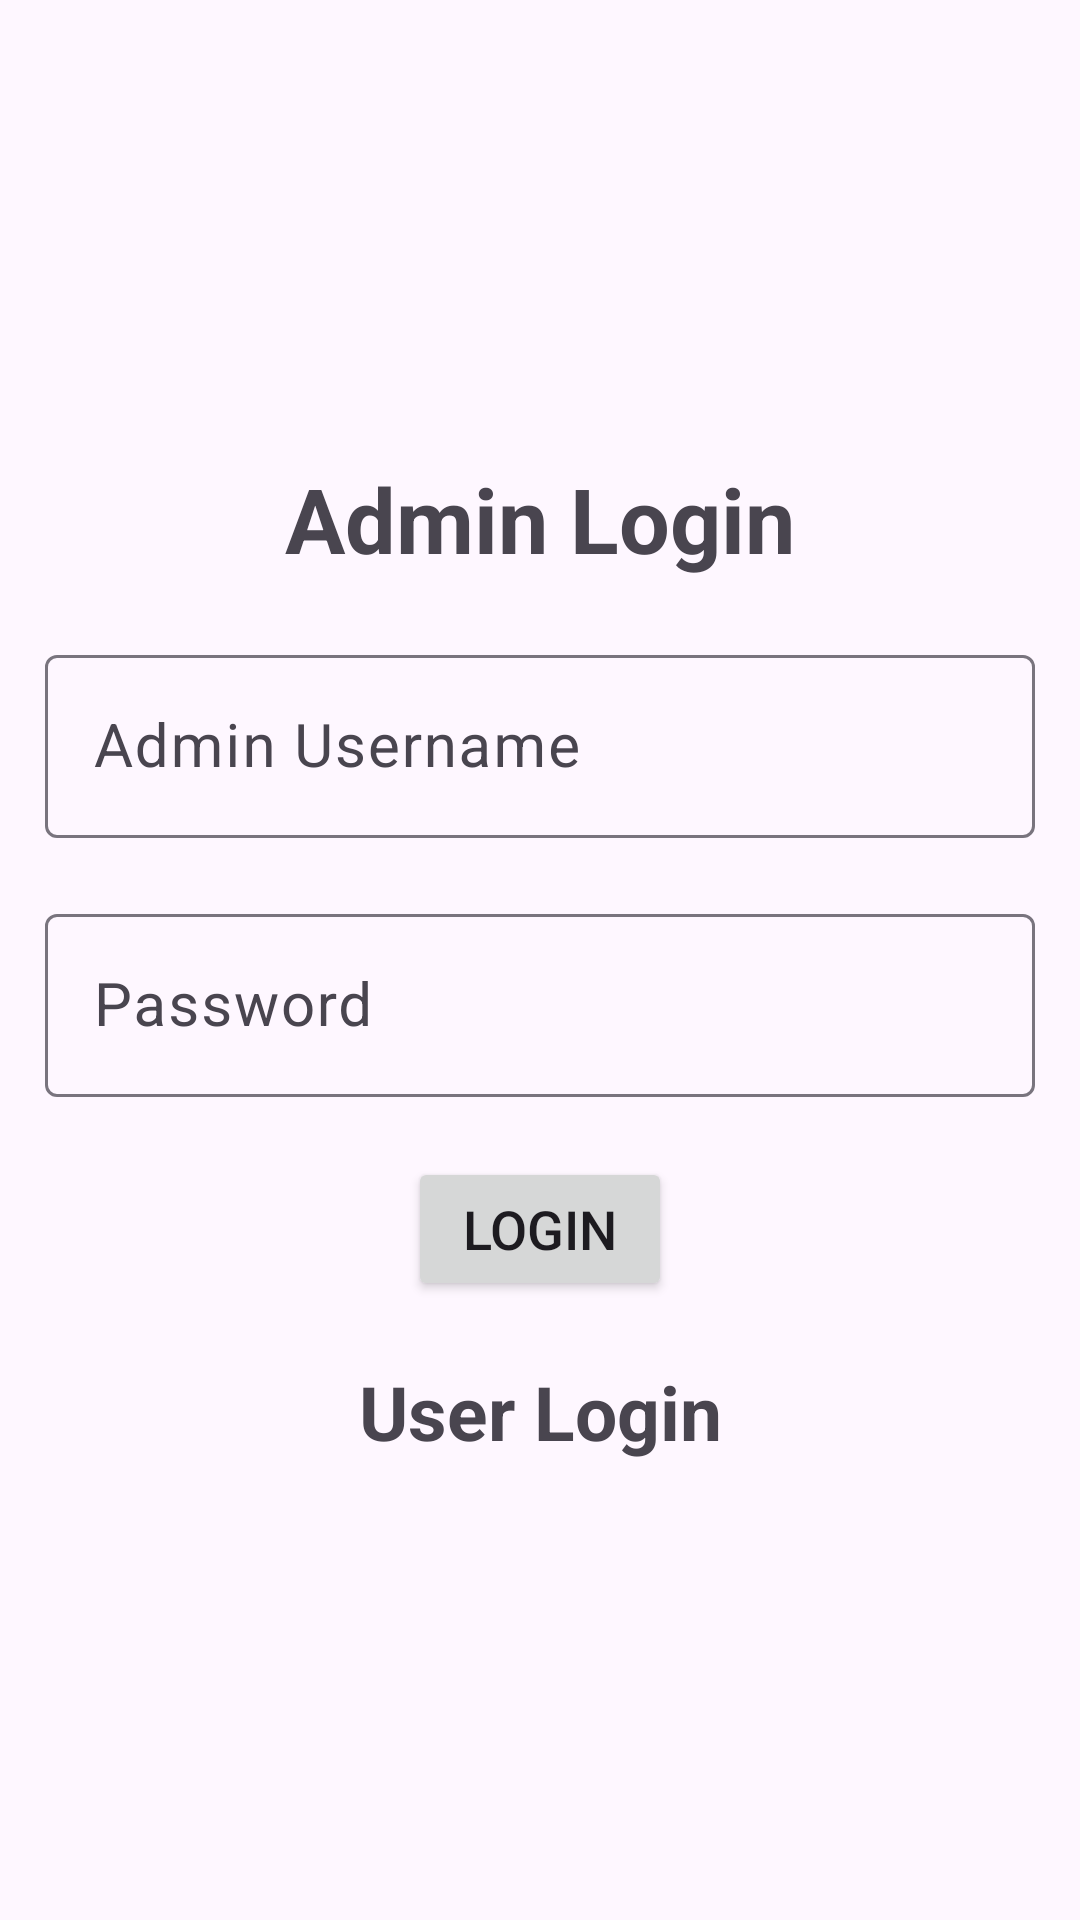

The Android layout XML behind this screen, and the referenced resources:
<!-- AndroidManifest.xml: application theme Theme.Material3.Light -->
<!-- res/layout/activity_adminlogin.xml -->
<?xml version="1.0" encoding="utf-8"?>
<LinearLayout xmlns:android="http://schemas.android.com/apk/res/android"
    xmlns:app="http://schemas.android.com/apk/res-auto"
    xmlns:tools="http://schemas.android.com/tools"
    android:layout_width="match_parent"
    android:orientation="vertical"
    android:gravity="center"
    android:padding="15dp"
    android:layout_height="match_parent"
    tools:context=".Adminlogin">


    <TextView
        android:text="Admin Login"
        android:textSize="30sp"
        android:gravity="center"
        android:textStyle="bold"
        android:layout_marginBottom="20dp"
        android:layout_width="match_parent"
        android:layout_height="wrap_content"/>


    <com.google.android.material.textfield.TextInputLayout
        android:layout_width="match_parent"
        android:layout_height="wrap_content">
        <com.google.android.material.textfield.TextInputEditText
            android:id="@+id/Admin_email"
            android:hint="Admin Username"
            android:textSize="20sp"
            android:layout_marginBottom="20dp"
            android:layout_width="match_parent"
            android:layout_height="wrap_content"/>

    </com.google.android.material.textfield.TextInputLayout>
    <com.google.android.material.textfield.TextInputLayout
        android:layout_width="match_parent"
        android:layout_height="wrap_content">
        <com.google.android.material.textfield.TextInputEditText
            android:id="@+id/Admin_password"
            android:hint="@string/password"
            android:textSize="20sp"
            android:inputType="textPassword"
            android:layout_marginBottom="20dp"
            android:layout_width="match_parent"
            android:layout_height="wrap_content"/>

    </com.google.android.material.textfield.TextInputLayout>
    <ProgressBar
        android:id="@+id/ProgressBar"
        android:visibility="gone"
        android:layout_width="wrap_content"
        android:layout_height="wrap_content"/>
    <Button
        android:id="@+id/Admin_loginBtn"
        android:text="@string/login"
        android:textSize="18sp"
        android:layout_width="wrap_content"
        android:layout_height="wrap_content"/>
    <TextView
        android:id="@+id/LoginNow"
        android:text="User Login"
        android:gravity="center"
        android:textStyle="bold"
        android:textSize="25sp"
        android:layout_marginTop="20sp"
        android:layout_width="match_parent"
        android:layout_height="wrap_content"/>
</LinearLayout>
<!-- resources referenced by this layout -->
<resources>
  <string name="login">Login</string>
  <string name="password">Password</string>
</resources>
